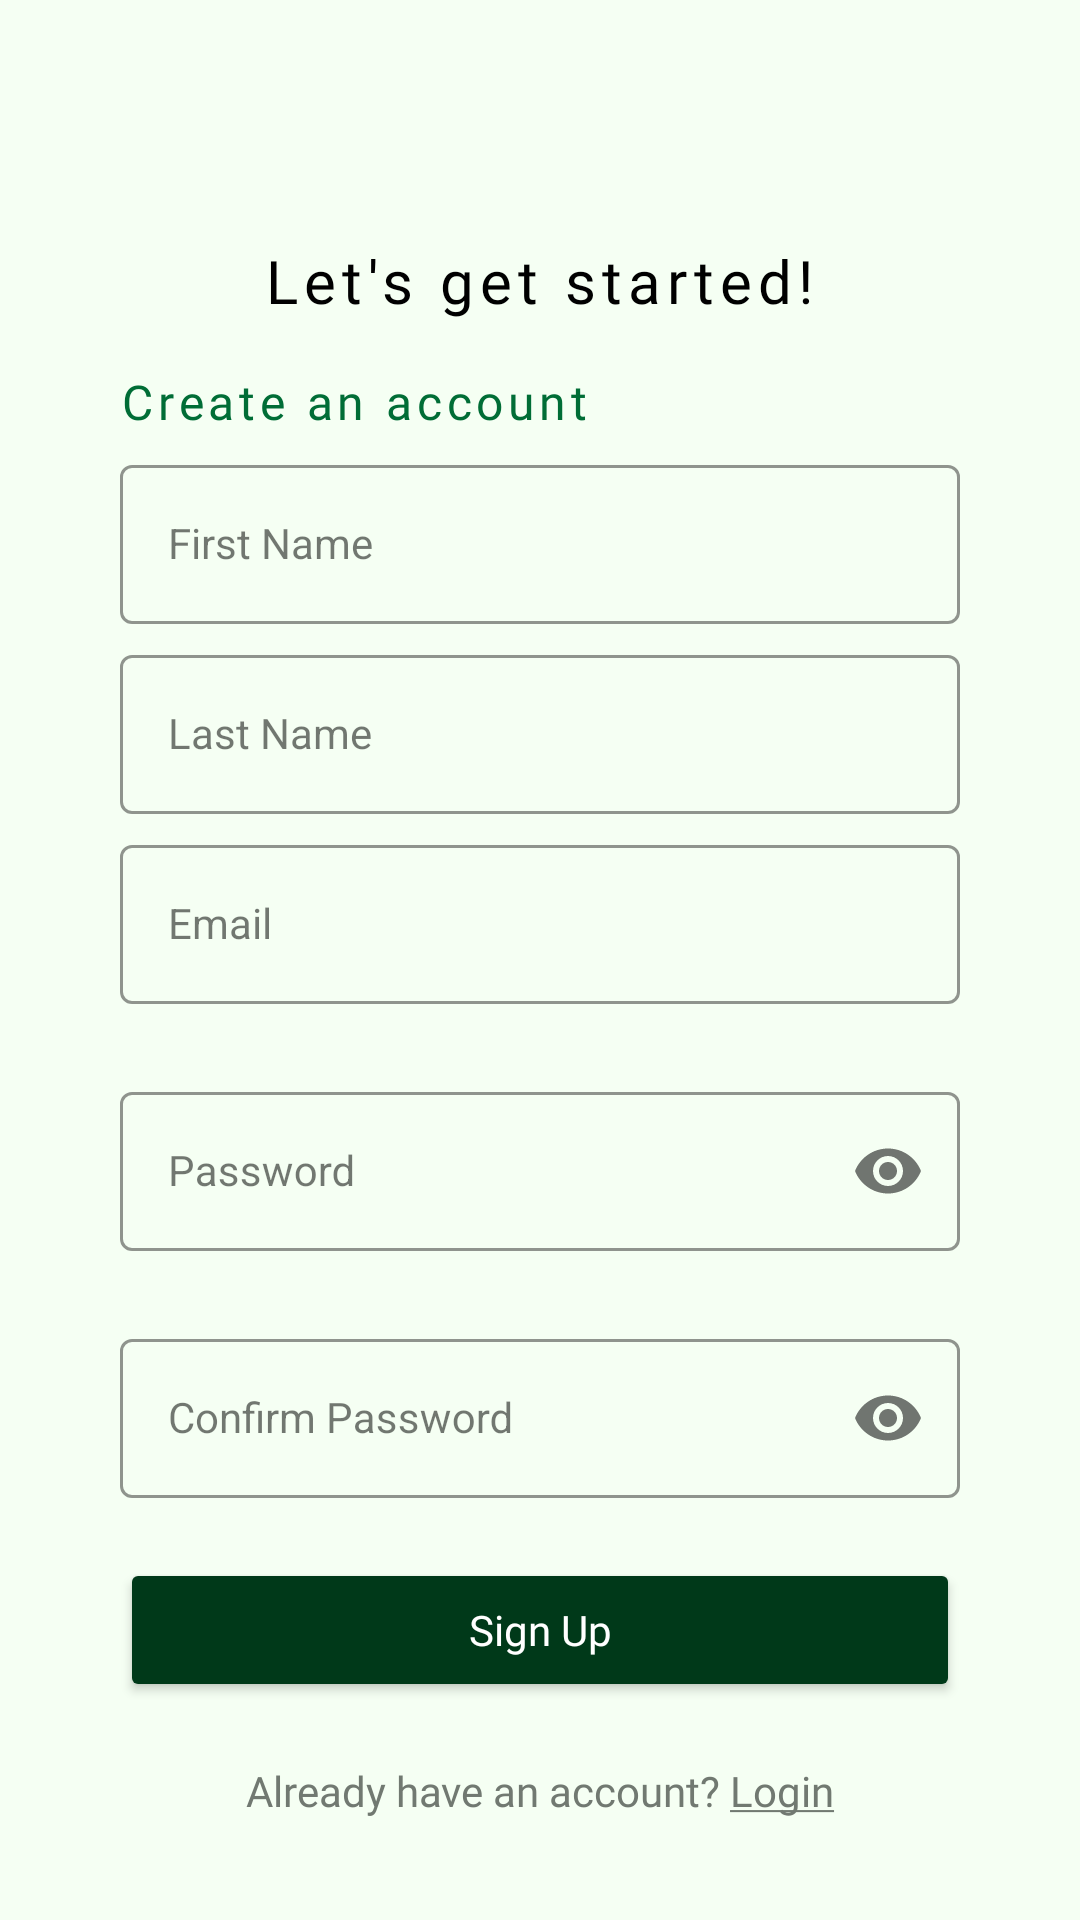

Reconstruct the res/layout file that produces this screen, plus the resources it refers to.
<!-- AndroidManifest.xml: application theme AppTheme.Gradient -->
<!-- res/layout/activity_signup.xml -->
<?xml version="1.0" encoding="utf-8"?>
<androidx.constraintlayout.widget.ConstraintLayout xmlns:android="http://schemas.android.com/apk/res/android"
    xmlns:app="http://schemas.android.com/apk/res-auto"
    xmlns:tools="http://schemas.android.com/tools"
    android:layout_width="match_parent"
    android:layout_height="match_parent"
    android:background="@color/md_theme_light_card_secondary"
    tools:context=".SignUpActivity">

    <TextView
        android:id="@+id/txtlbl"
        android:layout_width="wrap_content"
        android:layout_height="wrap_content"
        android:layout_marginTop="80dp"
        android:fontFamily="@font/manrope_bold"
        android:letterSpacing="0.1"
        android:text="Let's get started!"
        android:textColor="@color/black"
        android:textSize="20sp"
        app:layout_constraintEnd_toEndOf="parent"
        app:layout_constraintStart_toStartOf="parent"
        app:layout_constraintTop_toTopOf="parent" />

    <TextView
        android:id="@+id/accountlbl"
        android:layout_width="wrap_content"
        android:layout_height="wrap_content"
        android:layout_marginTop="16dp"
        android:layout_marginStart="40dp"
        android:fontFamily="@font/manrope_bold"
        android:letterSpacing="0.1"
        android:text="Create an account"
        android:textColor="@color/md_theme_light_primary"
        android:textSize="16sp"
        app:layout_constraintStart_toStartOf="parent"
        app:layout_constraintTop_toBottomOf="@+id/txtlbl" />

    <com.google.android.material.textfield.TextInputLayout
        android:id="@+id/fnameLayout"
        style="@style/LoginTextInputOuterFieldStyle"
        android:layout_width="0dp"
        android:layout_height="wrap_content"
        android:layout_marginHorizontal="40dp"
        app:boxStrokeColor="@color/outline"
        app:hintTextColor="@color/outline"
        app:layout_constraintEnd_toEndOf="parent"
        app:layout_constraintStart_toStartOf="parent"
        app:layout_constraintTop_toBottomOf="@+id/accountlbl">

        <com.google.android.material.textfield.TextInputEditText
            android:id="@+id/fnameEt"
            style="@style/LoginTextInputInnerFieldStyle"
            android:layout_width="match_parent"
            android:layout_height="wrap_content"
            android:hint="First Name"
            android:inputType="text" />
    </com.google.android.material.textfield.TextInputLayout>

    <com.google.android.material.textfield.TextInputLayout
        android:id="@+id/lnameLayout"
        style="@style/LoginTextInputOuterFieldStyle"
        android:layout_width="0dp"
        android:layout_height="wrap_content"
        android:layout_marginHorizontal="40dp"
        app:boxStrokeColor="@color/outline"
        app:hintTextColor="@color/outline"
        app:layout_constraintEnd_toEndOf="parent"
        app:layout_constraintStart_toStartOf="parent"
        app:layout_constraintTop_toBottomOf="@+id/fnameLayout">

        <com.google.android.material.textfield.TextInputEditText
            android:id="@+id/lnameEt"
            style="@style/LoginTextInputInnerFieldStyle"
            android:layout_width="match_parent"
            android:layout_height="wrap_content"
            android:hint="Last Name"
            android:inputType="text" />
    </com.google.android.material.textfield.TextInputLayout>

    <com.google.android.material.textfield.TextInputLayout
        android:id="@+id/emailLayout"
        style="@style/LoginTextInputOuterFieldStyle"
        android:layout_width="0dp"
        android:layout_height="wrap_content"
        android:layout_marginHorizontal="40dp"
        app:boxStrokeColor="@color/outline"
        app:hintTextColor="@color/outline"
        app:layout_constraintEnd_toEndOf="parent"
        app:layout_constraintStart_toStartOf="parent"
        app:layout_constraintTop_toBottomOf="@+id/lnameLayout">

        <com.google.android.material.textfield.TextInputEditText
            android:id="@+id/emailEt"
            style="@style/LoginTextInputInnerFieldStyle"
            android:layout_width="match_parent"
            android:layout_height="wrap_content"
            android:hint="Email"
            android:inputType="textEmailAddress" />
    </com.google.android.material.textfield.TextInputLayout>

    <com.google.android.material.textfield.TextInputLayout
        android:id="@+id/passwordLayout"
        style="@style/LoginTextInputOuterFieldStyle"
        android:layout_width="0dp"
        android:layout_height="wrap_content"
        android:layout_marginHorizontal="40dp"
        android:layout_marginTop="24dp"
        app:boxStrokeColor="@color/outline"
        app:hintTextColor="@color/outline"
        app:layout_constraintEnd_toEndOf="parent"
        app:layout_constraintStart_toStartOf="parent"
        app:layout_constraintTop_toBottomOf="@id/emailLayout"
        app:passwordToggleEnabled="true">

        <com.google.android.material.textfield.TextInputEditText
            android:id="@+id/passET"
            style="@style/LoginTextInputInnerFieldStyle"
            android:layout_width="match_parent"
            android:layout_height="wrap_content"
            android:hint="Password"
            android:inputType="textPassword" />
    </com.google.android.material.textfield.TextInputLayout>

    <com.google.android.material.textfield.TextInputLayout
        android:id="@+id/confirm_passwordLayout"
        style="@style/LoginTextInputOuterFieldStyle"
        android:layout_width="0dp"
        android:layout_height="wrap_content"
        android:layout_marginHorizontal="40dp"
        android:layout_marginTop="24dp"
        app:boxStrokeColor="@color/outline"
        app:hintTextColor="@color/outline"
        app:layout_constraintEnd_toEndOf="parent"
        app:layout_constraintStart_toStartOf="parent"
        app:layout_constraintTop_toBottomOf="@id/passwordLayout"
        app:passwordToggleEnabled="true">

        <com.google.android.material.textfield.TextInputEditText
            android:id="@+id/confirmPassET"
            style="@style/LoginTextInputInnerFieldStyle"
            android:layout_width="match_parent"
            android:layout_height="wrap_content"
            android:hint="Confirm Password"
            android:textColor="@color/black"
            android:inputType="textPassword" />
    </com.google.android.material.textfield.TextInputLayout>


    <Button
        android:id="@+id/regButton"
        android:layout_width="0dp"
        android:layout_height="wrap_content"
        android:layout_marginHorizontal="40dp"
        android:layout_marginTop="20dp"
        android:backgroundTint="@color/md_theme_dark_onPrimary"
        android:fontFamily="@font/manrope_semibold"
        android:text="Sign Up"
        android:textAllCaps="false"
        android:textColor="@color/white"
        app:layout_constraintEnd_toEndOf="parent"
        app:layout_constraintStart_toStartOf="parent"
        app:layout_constraintTop_toBottomOf="@+id/confirm_passwordLayout" />

    <TextView
        android:id="@+id/txtLogin"
        android:layout_width="wrap_content"
        android:layout_height="wrap_content"
        android:layout_marginTop="20dp"
        android:fontFamily="@font/manrope_semibold"
        android:text="@string/login"
        android:textColor="@color/md_theme_light_outline"
        app:layout_constraintEnd_toEndOf="parent"
        app:layout_constraintStart_toStartOf="parent"
        app:layout_constraintTop_toBottomOf="@+id/regButton" />

</androidx.constraintlayout.widget.ConstraintLayout>
<!-- resources referenced by this layout -->
<resources>
  <color name="black">#FF000000</color>
  <color name="md_theme_dark_onPrimary">#003919</color>
  <color name="md_theme_light_card_secondary">#F5FFF3</color>
  <color name="md_theme_light_outline">#717971</color>
  <color name="md_theme_light_primary">#006D36</color>
  <color name="outline">#00a656</color>
  <color name="white">#FFFFFFFF</color>
  <string name="login">Already have an account? <u>Login</u></string>
  <style name="LoginTextInputOuterFieldStyle" parent="Widget.MaterialComponents.TextInputLayout.OutlinedBox">
          <item name="android:layout_width">match_parent</item>
          <item name="android:layout_height">wrap_content</item>
          <item name="android:layout_marginTop">5dp</item>
          <item name="android:layout_marginBottom">5dp</item>
      </style>
  <style name="AppTheme.Gradient" parent="Theme.Sikligtas">
          <item name="android:windowBackground">@drawable/gradient_background</item>
      </style>
  <!-- drawable gradient_background (drawable) -->
  <?xml version="1.0" encoding="utf-8"?>
  <shape xmlns:android="http://schemas.android.com/apk/res/android">
      <gradient
          android:startColor="@color/gradient_start"
          android:endColor="@color/gradient_end"
          android:angle="270"/>
  </shape>
  <color name="md_theme_light_primaryContainer">#60FF99</color>
  <color name="md_theme_light_onPrimary">#FFFFFF</color>
  <color name="md_theme_light_onPrimaryContainer">#00210C</color>
  <color name="md_theme_light_secondary">#506352</color>
  <color name="md_theme_light_secondaryContainer">#D3E8D3</color>
  <color name="md_theme_light_onSecondary">#FFFFFF</color>
  <color name="md_theme_light_onSecondaryContainer">#0E1F12</color>
  <color name="md_theme_light_tertiary">#3A656E</color>
  <color name="md_theme_light_tertiaryContainer">#BDEAF5</color>
  <color name="md_theme_light_onTertiary">#FFFFFF</color>
  <color name="md_theme_light_onTertiaryContainer">#001F25</color>
  <color name="md_theme_light_error">#BA1A1A</color>
  <color name="md_theme_light_errorContainer">#FFDAD6</color>
  <color name="md_theme_light_onError">#FFFFFF</color>
  <color name="md_theme_light_onErrorContainer">#410002</color>
  <color name="md_theme_light_background">#FCFDF7</color>
  <color name="md_theme_light_onBackground">#191C19</color>
  <color name="md_theme_light_surface">#FCFDF7</color>
  <color name="md_theme_light_onSurface">#191C19</color>
  <color name="md_theme_light_surfaceVariant">#DDE5DA</color>
  <color name="md_theme_light_onSurfaceVariant">#414941</color>
  <color name="md_theme_light_inverseSurface">#2E312E</color>
  <color name="md_theme_light_inverseOnSurface">#F0F1EC</color>
  <color name="md_theme_light_inversePrimary">#11E379</color>
  <style name="CustomBottomSheetDialog" parent="@style/ThemeOverlay.MaterialComponents.BottomSheetDialog">
          <item name="bottomSheetStyle">@style/CustomBottomSheet</item>
      </style>
  <color name="gradient_start">#FFFFFF</color>
  <color name="gradient_end">#D3E8D3</color>
  <style name="CustomBottomSheet" parent="Widget.MaterialComponents.BottomSheet">
          <item name="shapeAppearance">@style/customShapeAppearanceBottomSheetDialog</item>
      </style>
  <style name="customShapeAppearanceBottomSheetDialog">
          <item name="cornerFamily">rounded</item>
          <item name="cornerSizeTopLeft">16dp</item>
          <item name="cornerSizeTopRight">16dp</item>
          <item name="cornerSizeBottomLeft">16dp</item>
          <item name="cornerSizeBottomRight">16dp</item>
      </style>
</resources>
